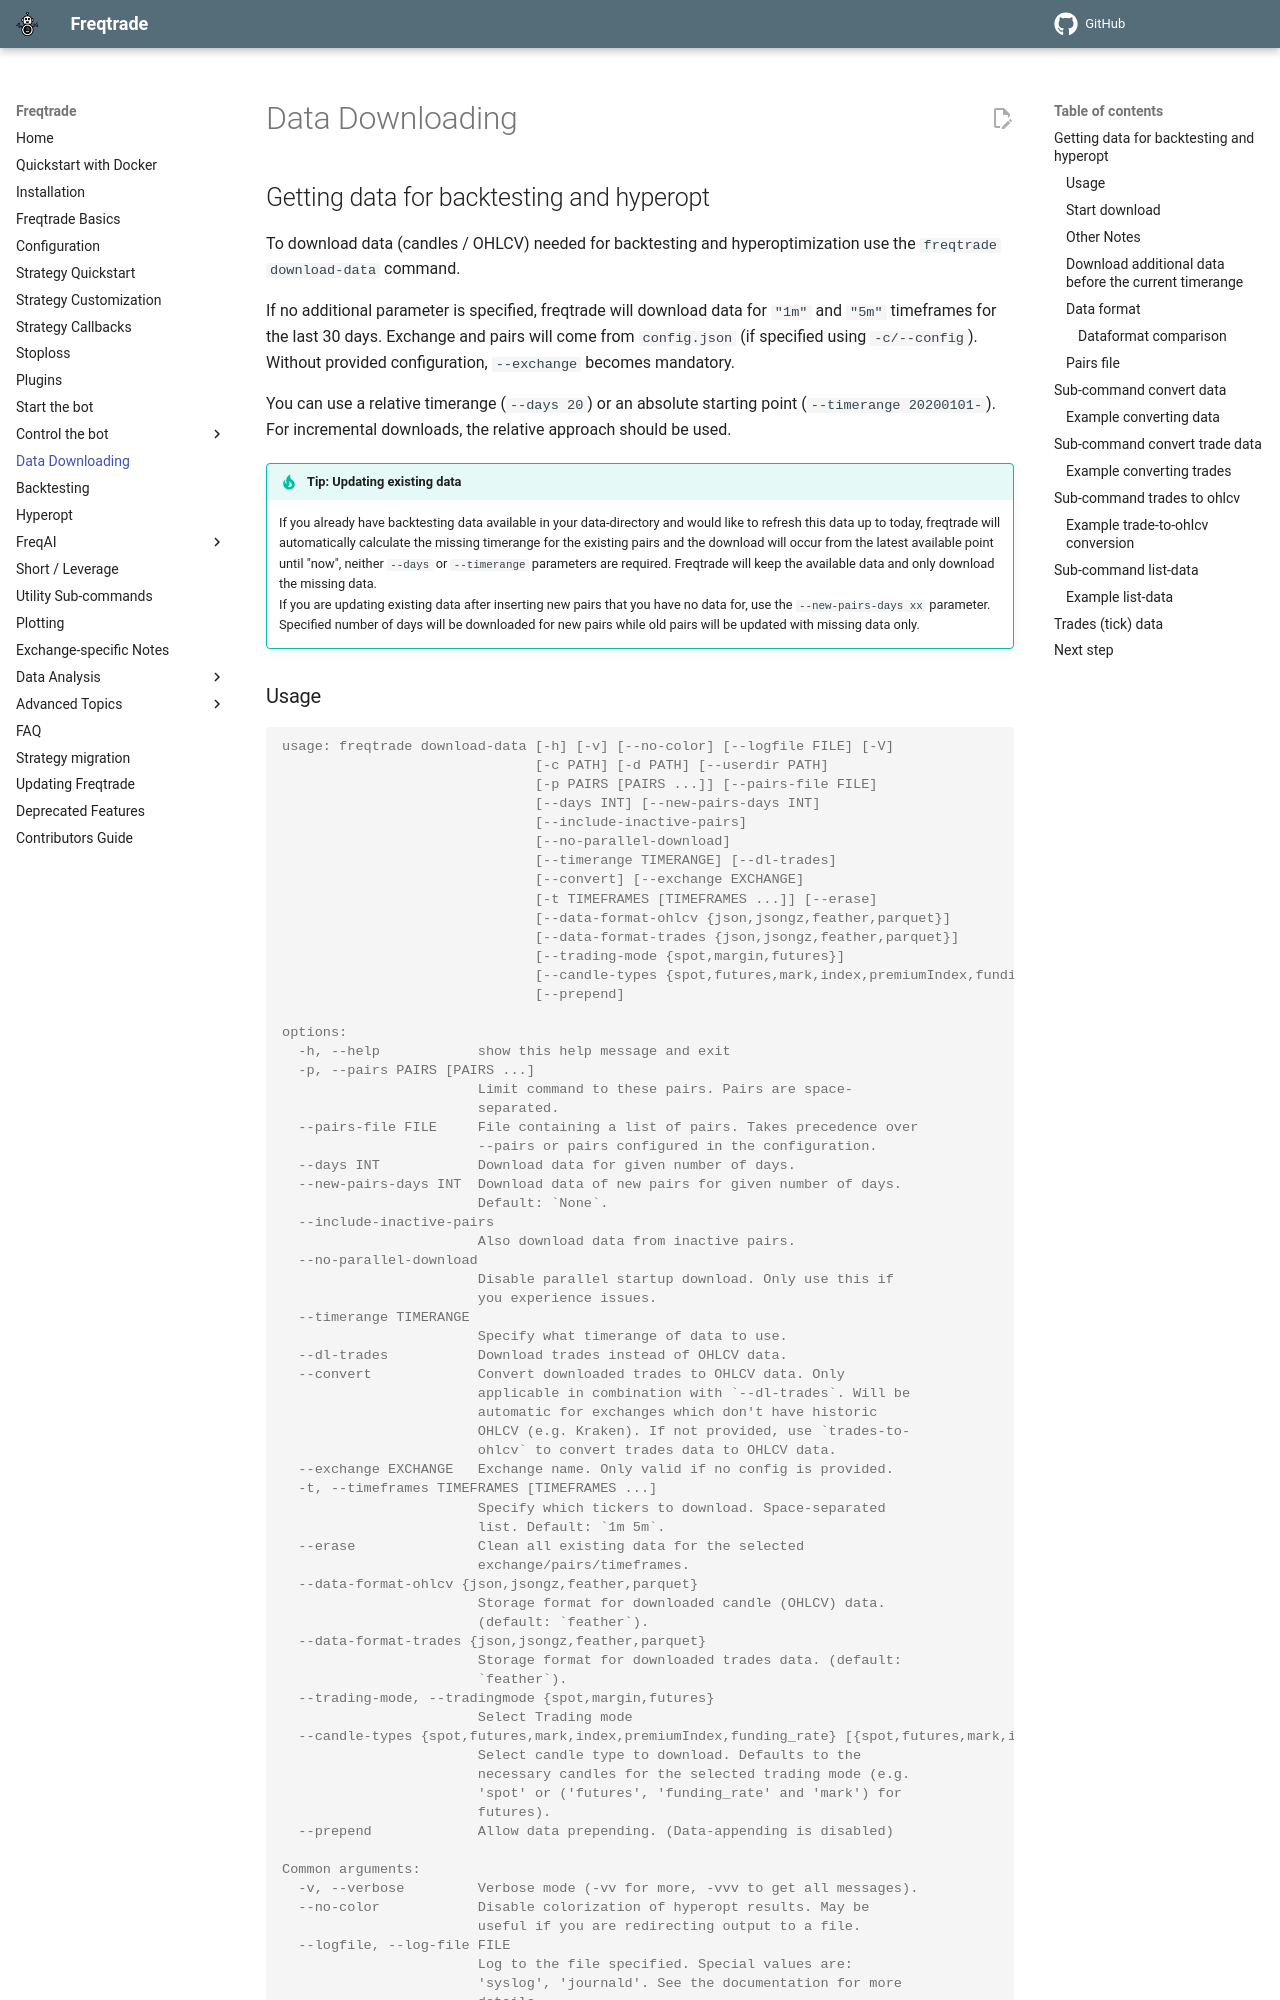

repository: CyrilBush/freqtrade-mini-swe-agent · page: en/develop/data-download/index.html · generator: mkdocs

# Data Downloading

## Getting data for backtesting and hyperopt

To download data (candles / OHLCV) needed for backtesting and hyperoptimization use the `freqtrade download-data` command.

If no additional parameter is specified, freqtrade will download data for `"1m"` and `"5m"` timeframes for the last 30 days.
Exchange and pairs will come from `config.json` (if specified using `-c/--config`).
Without provided configuration, `--exchange` becomes mandatory.

You can use a relative timerange (`--days 20`) or an absolute starting point (`--timerange 20200101-`). For incremental downloads, the relative approach should be used.

!!! Tip "Tip: Updating existing data"
    If you already have backtesting data available in your data-directory and would like to refresh this data up to today, freqtrade will automatically calculate the missing timerange for the existing pairs and the download will occur from the latest available point until "now", neither `--days` or `--timerange` parameters are required. Freqtrade will keep the available data and only download the missing data.  
    If you are updating existing data after inserting new pairs that you have no data for, use the `--new-pairs-days xx` parameter. Specified number of days will be downloaded for new pairs while old pairs will be updated with missing data only.
